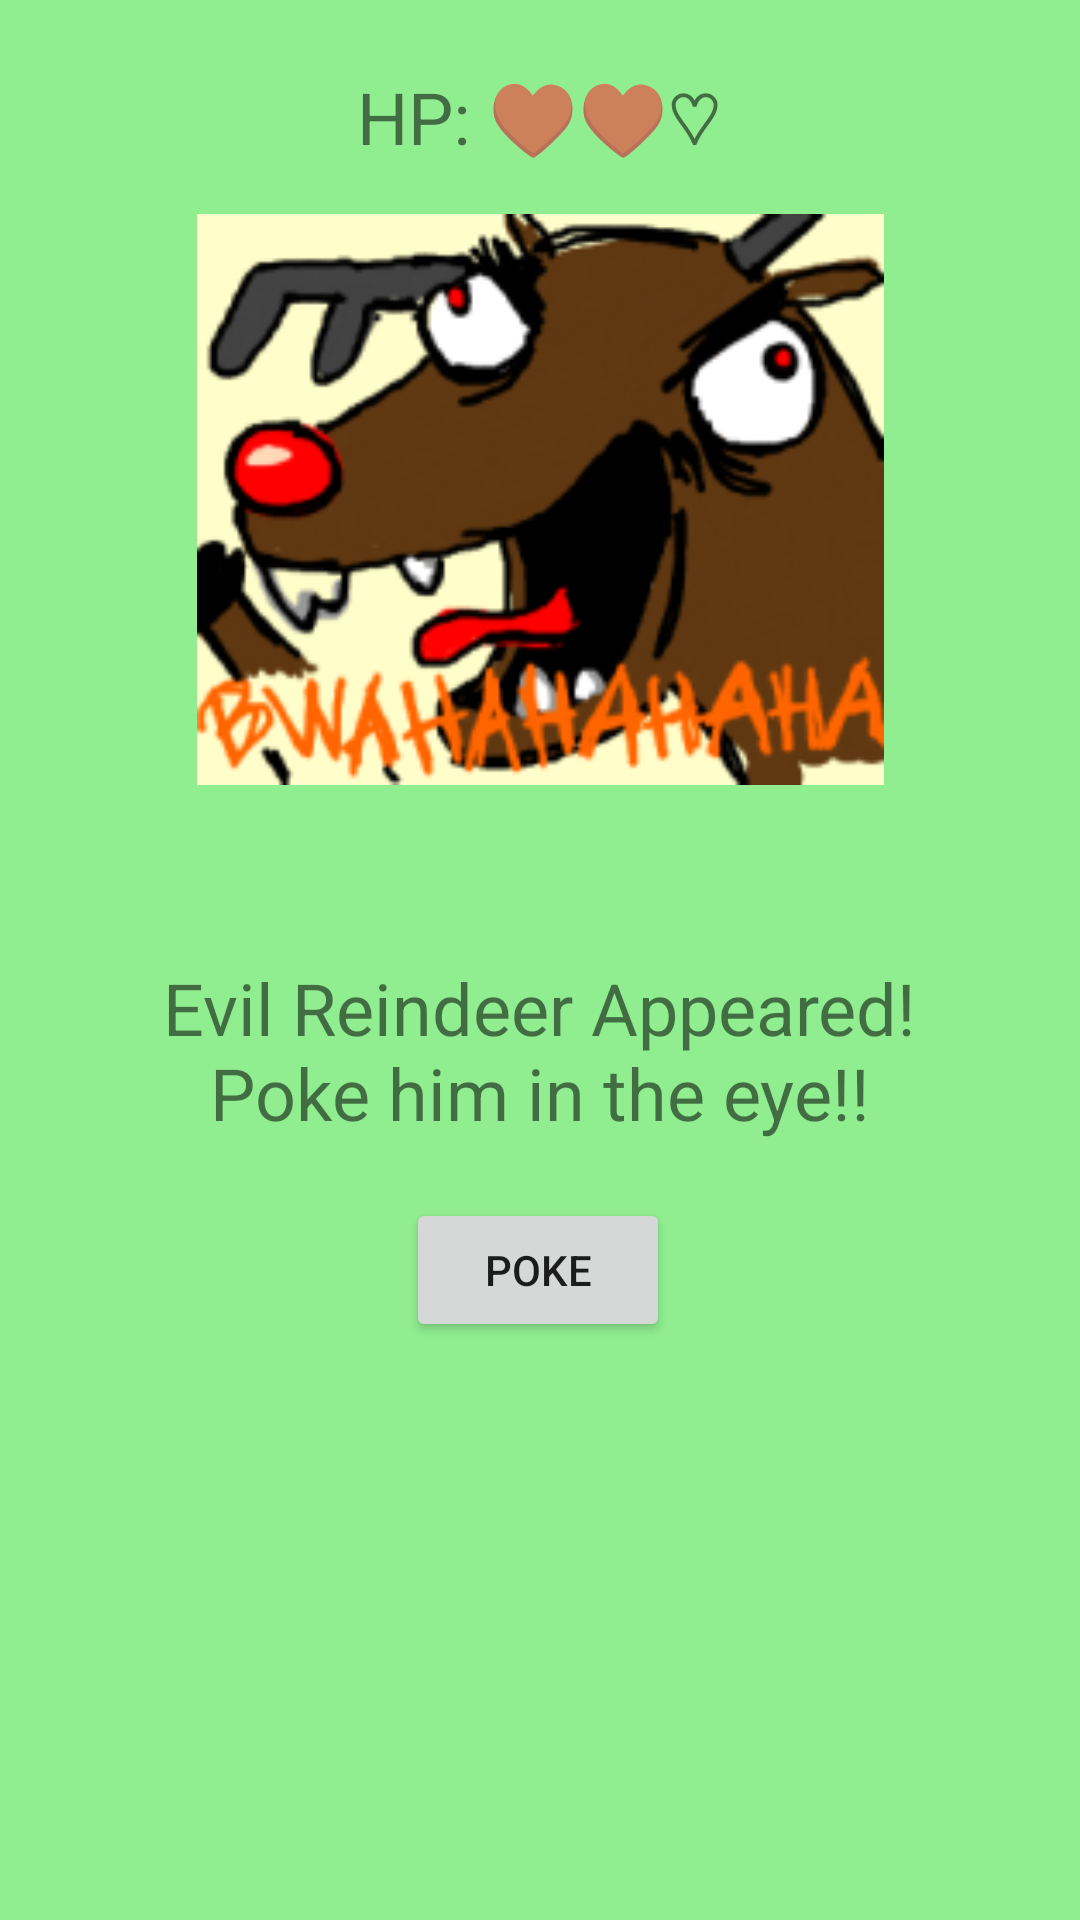

Android layout source for this screen:
<!-- AndroidManifest.xml: application theme Theme.MyFirstApp -->
<!-- res/layout/fragment_second.xml -->
<?xml version="1.0" encoding="utf-8"?>

<androidx.constraintlayout.widget.ConstraintLayout xmlns:android="http://schemas.android.com/apk/res/android"
    xmlns:app="http://schemas.android.com/apk/res-auto"
    xmlns:tools="http://schemas.android.com/tools"
    android:layout_width="match_parent"
    android:layout_height="match_parent"
    android:background="@color/screenBackground"
    android:visibility="visible"
    tools:context="com.xmsnm.xmasnightmare.SecondFragment"
    tools:visibility="visible">

    <Button
        android:id="@+id/next_button_2"
        android:layout_width="wrap_content"
        android:layout_height="wrap_content"
        android:layout_marginBottom="44dp"
        android:text="@string/next_button"
        android:textSize="12sp"
        android:visibility="invisible"
        app:layout_constraintBottom_toBottomOf="parent"
        app:layout_constraintEnd_toEndOf="parent"
        app:layout_constraintHorizontal_bias="0.498"
        app:layout_constraintStart_toStartOf="parent"
        app:layout_constraintTop_toBottomOf="@+id/accuracy_poke"
        app:layout_constraintVertical_bias="0.11" />

    <Button
        android:id="@+id/capture_button_raindeer"
        android:layout_width="wrap_content"
        android:layout_height="wrap_content"
        android:text="@string/raindeer_first_round"
        app:layout_constraintBottom_toBottomOf="parent"
        app:layout_constraintEnd_toEndOf="parent"
        app:layout_constraintHorizontal_bias="0.498"
        app:layout_constraintStart_toStartOf="parent"
        app:layout_constraintTop_toBottomOf="@+id/raindeer_d1"
        app:layout_constraintVertical_bias="0.09" />

    <TextView
        android:id="@+id/accuracy_poke"
        android:layout_width="wrap_content"
        android:layout_height="wrap_content"
        android:layout_marginTop="20dp"
        android:text="@string/accuracy_poke"
        android:textAlignment="center"
        android:textSize="24sp"
        android:textStyle="bold"
        android:visibility="invisible"
        app:layout_constraintBottom_toBottomOf="parent"
        app:layout_constraintEnd_toEndOf="parent"
        app:layout_constraintHorizontal_bias="0.525"
        app:layout_constraintStart_toStartOf="parent"
        app:layout_constraintTop_toBottomOf="@+id/raindeer_d1"
        app:layout_constraintVertical_bias="0.06999999" />

    <TextView
        android:id="@+id/raindeer_d1"
        android:layout_width="wrap_content"
        android:layout_height="wrap_content"
        android:layout_marginTop="24dp"
        android:width="300sp"
        android:text="@string/raindeer_d1"
        android:textAlignment="center"
        android:textSize="24sp"
        app:layout_constraintBottom_toBottomOf="parent"
        app:layout_constraintEnd_toEndOf="parent"
        app:layout_constraintHorizontal_bias="0.495"
        app:layout_constraintStart_toStartOf="parent"
        app:layout_constraintTop_toBottomOf="@+id/raindeer_image"
        app:layout_constraintVertical_bias="0.060000002" />

    <TextView
        android:id="@+id/raindeer_hp_2"
        android:layout_width="wrap_content"
        android:layout_height="wrap_content"
        android:layout_marginTop="36dp"
        android:text="@string/hp_2"
        android:textAlignment="center"
        android:textSize="24sp"
        app:layout_constraintBottom_toTopOf="@+id/raindeer_image"
        app:layout_constraintEnd_toEndOf="parent"
        app:layout_constraintHorizontal_bias="0.498"
        app:layout_constraintStart_toStartOf="parent"
        app:layout_constraintTop_toTopOf="parent"
        app:layout_constraintVertical_bias="0.90999997" />

    <ImageView
        android:id="@+id/raindeer_image"
        android:layout_width="229dp"
        android:layout_height="225dp"
        android:src="@drawable/evil_reindeer_200w"
        app:layout_constraintBottom_toBottomOf="parent"
        app:layout_constraintEnd_toEndOf="parent"
        app:layout_constraintStart_toStartOf="parent"
        app:layout_constraintTop_toTopOf="parent"
        app:layout_constraintVertical_bias="0.13" />
</androidx.constraintlayout.widget.ConstraintLayout>
<!-- resources referenced by this layout -->
<resources>
  <color name="screenBackground">#90EE90</color>
  <!-- drawable evil_reindeer_200w: png bitmap (drawable, 37004 bytes) -->
  <string name="accuracy_poke">YOUR ✌ PENETRATION IS %d</string>
  <string name="hp_2">HP: ♥♥♡</string>
  <string name="next_button">Next</string>
  <string name="raindeer_d1">Evil Reindeer Appeared! Poke him in the eye!!</string>
  <string name="raindeer_first_round">Poke</string>
  <style name="Theme.MyFirstApp" parent="Theme.MaterialComponents.DayNight.DarkActionBar">
          
          <item name="colorPrimary">#8B4513</item>
          <item name="colorPrimaryVariant">@color/purple_700</item>
          <item name="colorOnPrimary">@color/white</item>
          
          <item name="colorSecondary">@color/teal_200</item>
          <item name="colorSecondaryVariant">@color/teal_700</item>
          <item name="colorOnSecondary">@color/black</item>
          
          <item name="android:statusBarColor" tools:targetApi="l">?attr/colorPrimaryVariant</item>
          
      </style>
  <color name="purple_700">#FF3700B3</color>
  <color name="white">#FFFFFFFF</color>
  <color name="teal_200">#FF03DAC5</color>
  <color name="teal_700">#FF018786</color>
  <color name="black">#FF000000</color>
</resources>
